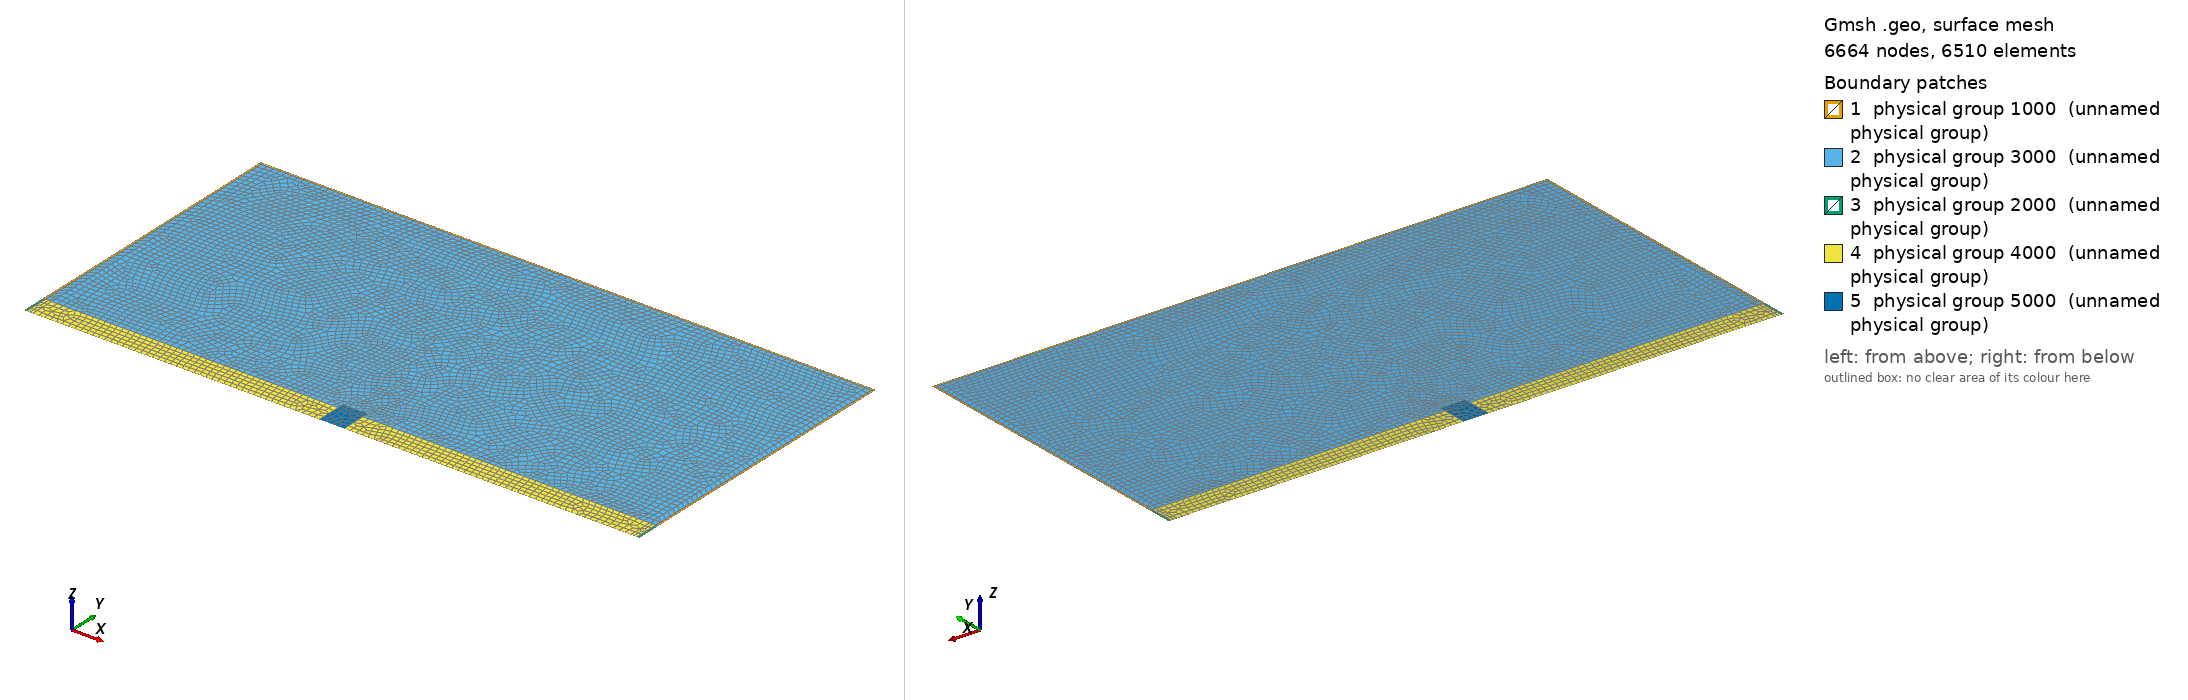

Gmsh geometry script, surface-meshed: 6664 nodes, 6510 surface elements. Boundary patches (legend numbers): 1 physical group 1000 (unnamed physical group), 2 physical group 3000 (unnamed physical group), 3 physical group 2000 (unnamed physical group), 4 physical group 4000 (unnamed physical group), 5 physical group 5000 (unnamed physical group). Left view from above one corner, right view from below the opposite corner. Legend entries are the model's physical surfaces. The drawing asked Gmsh for element sizes between 1% and 20% of the model's largest extent; the script's own settings can give other sizes.

=== 2DEstratoCarga.geo (drawn) ===
//Cuidado que todo lo tengo amplificado por 10.0
cl1 =  0.10;
cl2 =  0.15;
cl3 =  0.25;
cl4=   0.10;
l   = 50.00;
h   = 25.00;
hest=  2.00;
hbox=  hest+0.50;
lbox=  2.00;

////////////////////

l1=  0.20;
l2=  0.50;
l3=  l/2-l1-l2-lbox/2;

h1=l1;
h2=h-h1-hest;
h3=h-hest-h1-0.4;

////////////////////

Point(1)  = {0          , 0          , 0, cl1};
Point(2)  = {l1         , 0          , 0, cl1};
Point(3)  = {l1+l2      , 0          , 0, cl2};
Point(4)  = {l1+l2      , hest       , 0, cl2};
Point(5)  = {l1+l2      , hest+h3    , 0, cl3};
Point(6)  = {l-l1-l2    , hest+h3    , 0, cl3};
Point(7)  = {l-l1-l2    , hest       , 0, cl2};
Point(8)  = {l-l1-l2    , 0          , 0, cl2};
Point(9)  = {l-l1       , 0          , 0, cl1};
Point(10) = {l          , 0          , 0, cl1};
Point(11) = {l          , hest       , 0, cl1};
Point(12) = {l          , h-h1       , 0, cl1};
Point(13) = {l          , h          , 0, cl1};
Point(14) = {l-l1       , h          , 0, cl1};
Point(15) = {l1         , h          , 0, cl1};
Point(16) = {0          , h          , 0, cl1};
Point(17) = {0          , h-h1       , 0, cl1};
Point(18) = {0          , hest       , 0, cl1};
Point(19) = {l-l1       , hest       , 0, cl1};
Point(20) = {l-l1       , h-h1       , 0, cl1};
Point(21) = {l1         , h-h1       , 0, cl1};
Point(22) = {l1         , hest       , 0, cl1};


Point(23) = {(l-lbox)/2 , 0          , 0, cl4};
Point(24) = {l/2        , 0          , 0, cl4};
Point(25) = {(l+lbox)/2 , 0          , 0, cl4};
Point(26) = {(l+lbox)/2 , hest       , 0, cl4};
Point(27) = {(l+lbox)/2 , hbox       , 0, cl4};
Point(28) = {(l-lbox)/2 , hbox       , 0, cl4};
Point(29) = {(l-lbox)/2 , hest       , 0, cl4};


Line(1)  = {1 , 2 };
Line(2)  = {2 , 3 };
Line(3)  = {3 , 4 };
Line(4)  = {4 , 5 };
Line(5)  = {5 , 6 };
Line(6)  = {6 , 7 };
Line(7)  = {7 , 8 };
Line(8)  = {8 , 9 };
Line(9)  = {9 , 10};
Line(10) = {10, 11};
Line(11) = {11, 12};
Line(12) = {12, 13};
Line(13) = {13, 14};
Line(14) = {14, 15};
Line(15) = {15, 16};
Line(16) = {16, 17};
Line(17) = {17, 18};
Line(18) = {18, 1 };
Line(19) = {7 , 19};
Line(20) = {19, 20};
Line(21) = {20, 21};
Line(22) = {21, 22};
Line(23) = {22, 4 };
Line(24) = {2 , 22};
Line(25) = {22, 18};
Line(26) = {11, 19};
Line(27) = {19, 9 };
Line(28) = {14, 20};
Line(29) = {20, 12};
Line(30) = {17, 21};
Line(31) = {21, 15};

Line(32) = {23, 24};
Line(33) = {24, 25};
Line(34) = {25, 26};
Line(35) = {26, 27};
Line(36) = {27, 28};
Line(37) = {28, 29};
Line(38) = {29, 23};
Line(39) = {3 , 23};
Line(40) = {29, 4 };
Line(41) = {25, 8 };
Line(42) = {7 , 26};


Line Loop(1) = {15, 16, 30, 31};
Plane Surface(1) = {1};
Transfinite Surface {1} Alternated;
Recombine Surface {1};

Line Loop(2) = {-21, -28, 14, -31};
Plane Surface(2) = {2};
Transfinite Surface {2} Alternated;
Recombine Surface {2};

Line Loop(3) = {12, 13, 28, 29};
Plane Surface(3) = {3};
Transfinite Surface {3} Alternated;
Recombine Surface {3};

Line Loop(4) = {-22, -30, 17, -25};
Plane Surface(4) = {4};
Transfinite Surface {4} Alternated;
Recombine Surface {4};

Line Loop(5) = {4, 5, 6, 19, 20, 21, 22, 23};
Plane Surface(5) = {5};
//Transfinite Surface {5} Alternated;
Recombine Surface {5};

Line Loop(6) = {11, -29, -20, - 26};
Plane Surface(6) = {6};
Transfinite Surface {6} Alternated;
Recombine Surface {6};

Line Loop(7) = {24, 25, 18, 1};
Plane Surface(7) = {7};
Transfinite Surface {7} Alternated;
Recombine Surface {7};

Line Loop(8) = {2, 3, -23, -24};
Plane Surface(8) = {8};
//Transfinite Surface {8} Alternated;
Recombine Surface {8};

Line Loop(9) = {7, 8, -27, -19};
Plane Surface(9) = {9};
//Transfinite Surface {9} Alternated;
Recombine Surface {9};

Line Loop(10) = {9, 10, 26, 27};
Plane Surface(10) = {10};
Transfinite Surface {10} Alternated;
Recombine Surface {10};

Line Loop(11) = {-40, -37, -36, -35, -42, -6, -5, -4};
Plane Surface(11) = {11};
//Transfinite Surface {11} Alternated;
Recombine Surface {11};

Line Loop(12) = {39, -38, 40, -3};
Plane Surface(12) = {12};
//Transfinite Surface {12} Alternated;
Recombine Surface {12};

Line Loop(13) = {32, 33, 34, 35, 36, 37, 38};
Plane Surface(13) = {13};
//Transfinite Surface {13} Alternated;
Recombine Surface {13};

Line Loop(14) = {41, -7, 42, -34};
Plane Surface(14) = {14};
//Transfinite Surface {14} Alternated;
Recombine Surface {14};

//////////////////////////

Physical Surface(1000) = {1, 2, 3, 4, 6};           //Incoming Half
Physical Surface(2000) = {7, 10};                   //Incoming Estrato
Physical Surface(3000) = {5, 11};                   //Half-space
Physical Surface(4000) = {8, 9, 12, 14};                  //Estrato
Physical Surface(5000) = {13};                      //Valle


////////////////////////////

//Fronteras absorbentes

//For horizontal lines
Physical Line(1) = {14};

//For vertical lines
Physical Line(2) = {11, 17};

//For vertical lines in strata
Physical Line(3) = {18, 10};

////////////////////////////

//Results in the free surface
Physical Line(4) = {2, 39, 32, 33, 41, 8};

//Incoming elements in the half space
//Physical Line(5) = {19, 20, 21, 22, 23, 24, 25};

//Incoming elements in strata
//Physical Line(6) = {32, 35};

//Mesh.SecondOrderIncomplete = 1;
